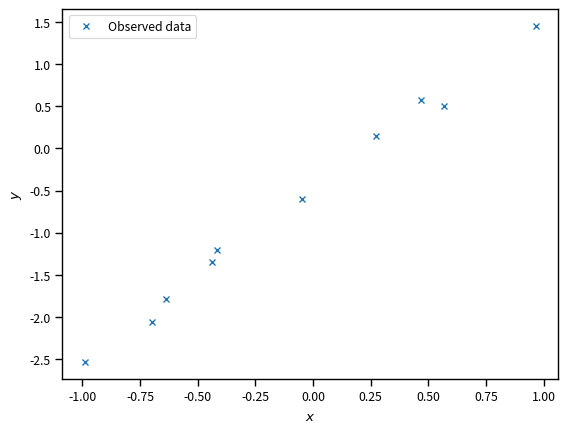
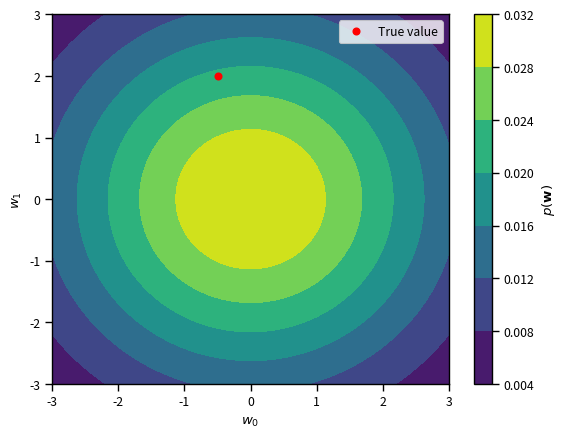
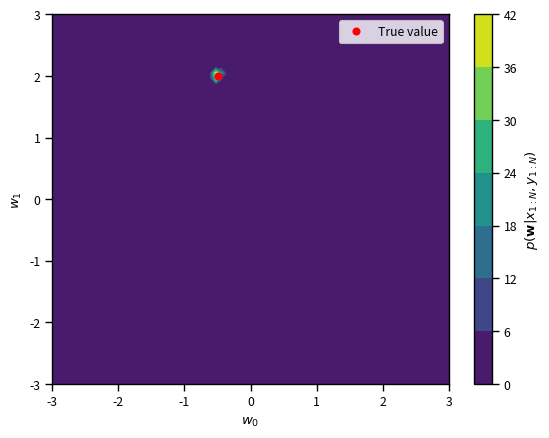
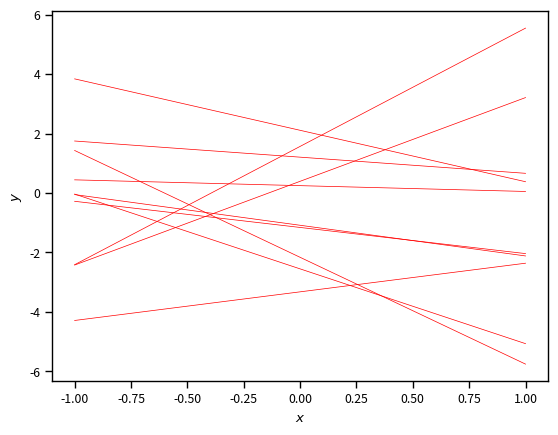
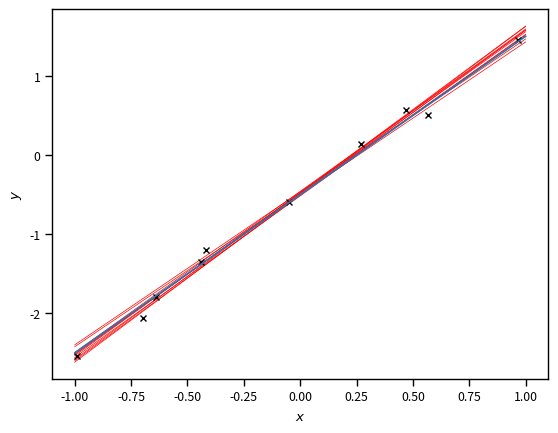
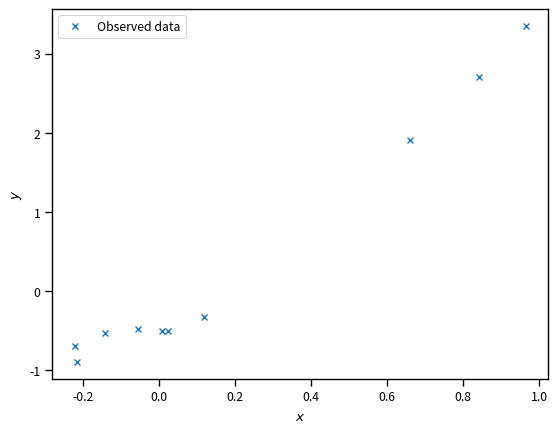
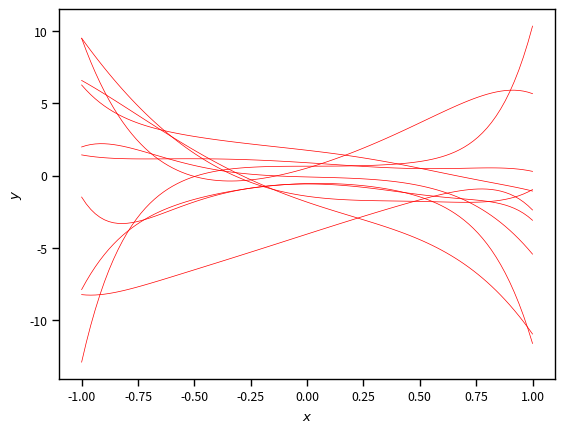
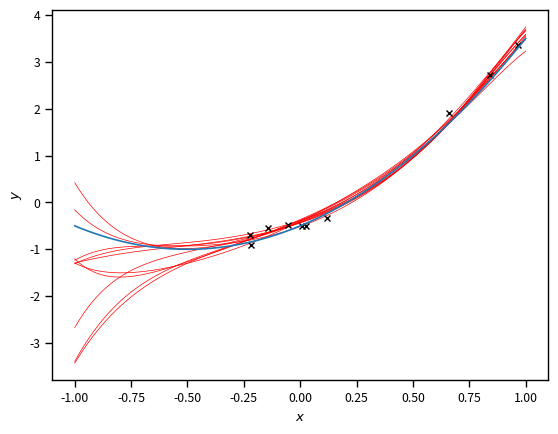

Python code for these plots, in order:
# Import some basic libraries
import numpy as np
import matplotlib.pyplot as plt
%matplotlib inline
import seaborn as sns
sns.set_context('paper')

# How many observations we have
num_obs = 10
x = -1.0 + 2 * np.random.rand(num_obs)
w0_true = -0.5
w1_true = 2.0
sigma_true = 0.1
y = w0_true + w1_true * x + sigma_true * np.random.randn(num_obs)
# Let's plot the data
fig, ax = plt.subplots(dpi=150)
ax.plot(x, y, 'x', label='Observed data')
ax.set_xlabel('$x$')
ax.set_ylabel('$y$')
plt.legend(loc='best');

def get_polynomial_design_matrix(x, degree):
    """
    Returns the polynomial design matrix of ``degree`` evaluated at ``x``.
    """
    # Make sure this is a 2D numpy array with only one column
    assert isinstance(x, np.ndarray), 'x is not a numpy array.'
    assert x.ndim == 2, 'You must make x a 2D array.'
    assert x.shape[1] == 1, 'x must be a column.'
    # Start with an empty list where we are going to put the columns of the matrix
    cols = []
    # Loop over columns and add the polynomial
    for i in range(degree+1):
        cols.append(x ** i)
    return np.hstack(cols)

def get_fourier_design_matrix(x, L, num_terms):
    """
    Fourier expansion with ``num_terms`` cosines and sines.
    """
    # Make sure this is a 2D numpy array with only one column
    assert isinstance(x, np.ndarray), 'x is not a numpy array.'
    assert x.ndim == 2, 'You must make x a 2D array.'
    assert x.shape[1] == 1, 'x must be a column.'
    N = x.shape[0]
    cols = [np.ones((N, 1))]
    # Loop over columns and add the polynomial
    for i in range(1, int(num_terms / 2)):
        cols.append(np.cos(2 * i * np.pi / L * x))
        cols.append(np.sin(2 * i * np.pi / L * x))
    return np.hstack(cols)
                    
def get_rbf_design_matrix(x, x_centers, ell):
    # Make sure this is a 2D numpy array with only one column
    assert isinstance(x, np.ndarray), 'x is not a numpy array.'
    assert x.ndim == 2, 'You must make x a 2D array.'
    assert x.shape[1] == 1, 'x must be a column.'
    N = x.shape[0]
    cols = [np.ones((N, 1))]
    # Loop over columns and add the polynomial
    for i in range(x_centers.shape[0]):
        cols.append(np.exp(-(x - x_centers[i]) ** 2 / ell))
    return np.hstack(cols)

# I need this to take the Cholesky decomposition
import scipy

def find_m_and_S(Phi, y, sigma2, alpha):
    """
    Return the posterior mean and covariance of the weights of a Bayesian linear regression problem with
    design matrix ``Phi`` observed targets ``y``, noise variance ``sigma2``
    and priors for the weights ``alpha``.
    """
    A = np.dot(Phi.T, Phi) / sigma2 + alpha * np.eye(Phi.shape[1])
    L = scipy.linalg.cho_factor(A)
    m = scipy.linalg.cho_solve(L, np.dot(Phi.T, y / sigma2))
    S = scipy.linalg.cho_solve(L, np.eye(Phi.shape[1]))
    return m, S

import scipy.stats as st

# Select polynomial degree and get design matrix
degree = 1
# The design matrix
Phi = get_polynomial_design_matrix(x[:, None], degree)

# We need to pick variance by hand for now (here I am using the true one)
sigma2 = 0.1 ** 2
# We also need to pick the regularization parameter by hand:
alpha = 5.0
# Here is the prior for the weights as a distribution:
w_prior = st.multivariate_normal(mean=np.zeros(degree+1), cov=alpha * np.eye(degree+1))
# Get the posterior mean and covariance for the weights:
m, S = find_m_and_S(Phi, y, sigma2, alpha)
# The posterior of the weights as a distribution:
w_post = st.multivariate_normal(mean=m, cov=S)

# Plot the contours of the prior and the posterior
fig, ax = plt.subplots(dpi=150)
ws = np.linspace(-3.0, 3.0, 64)
W1, W2 = np.meshgrid(ws, ws)
w_all = np.hstack([W1.flatten()[:, None], W2.flatten()[:, None]])
W_prior_pdf = w_prior.pdf(w_all).reshape(W1.shape)
c = ax.contourf(W1, W2, W_prior_pdf)
ax.plot(w0_true, w1_true, 'ro', label='True value');
plt.legend(loc='best')
ax.set_xlabel('$w_0$')
ax.set_ylabel('$w_1$')
plt.colorbar(c, label='$p(\mathbf{w})$');

# Plot the posterior
fig, ax = plt.subplots(dpi=150)
W_post_pdf = w_post.pdf(w_all).reshape(W1.shape)
c = ax.contourf(W1, W2, W_post_pdf)
ax.plot(w0_true, w1_true, 'ro', label='True value');
plt.legend(loc='best')
ax.set_xlabel('$w_0$')
ax.set_ylabel('$w_1$')
plt.colorbar(c, label='$p(\mathbf{w}|x_{1:N}, y_{1:N})$');

# Prior samples
# Plot the results
fig, ax = plt.subplots(dpi=150)
# Some points on which to evaluate the regression function
xx = np.linspace(-1, 1, 100)
Phi_xx = get_polynomial_design_matrix(xx[:, None], degree)
for _ in range(10):
    w_sample = w_prior.rvs()
    yy_sample = np.dot(Phi_xx, w_sample)
    ax.plot(xx, yy_sample, 'r', lw=0.5)
ax.set_xlabel('$x$')
ax.set_ylabel('$y$');

# Posterior samples
fig, ax = plt.subplots(dpi=150)
# Some points on which to evaluate the regression function
xx = np.linspace(-1, 1, 100)
for _ in range(10):
    w_sample = w_post.rvs()
    yy_sample = np.dot(Phi_xx, w_sample)
    ax.plot(xx, yy_sample, 'r', lw=0.5)
# plot the data again
ax.plot(x, y, 'kx', label='Observed data')
# The true connection between x and y
yy_true = w0_true + w1_true * xx
# overlay the true 
ax.plot(xx, yy_true, label='True response surface')
ax.set_xlabel('$x$')
ax.set_ylabel('$y$');

# How many observations we have
num_obs = 10
x = -1.0 + 2 * np.random.rand(num_obs)
w0_true = -0.5
w1_true = 2.0
w2_true = 2.0
sigma_true = 0.1
y = w0_true + w1_true * x + w2_true * x ** 2 + sigma_true * np.random.randn(num_obs)
# Let's plot the data
fig, ax = plt.subplots(dpi=150)
ax.plot(x, y, 'x', label='Observed data')
ax.set_xlabel('$x$')
ax.set_ylabel('$y$')
plt.legend(loc='best');

# Select polynomial degree and get design matrix
degree = 7
Phi = get_polynomial_design_matrix(x[:, None], degree)# Pick variance (here I am using the true one)
sigma2 = 0.1 ** 2
# Pick the regularization parameter:
alpha = 5.0
# The prior for the weights
w_prior = st.multivariate_normal(mean=np.zeros(degree+1), cov=alpha * np.eye(degree+1))
# Solve for the MAP of the weights:
m, S = find_m_and_S(Phi, y, sigma2, alpha)
# The posterior of the weights
w_post = st.multivariate_normal(mean=m, cov=S)

# Prior samples
# Plot the results
fig, ax = plt.subplots(dpi=150)
# Some points on which to evaluate the regression function
xx = np.linspace(-1, 1, 100)
Phi_xx = get_polynomial_design_matrix(xx[:, None], degree)
for _ in range(10):
    w_sample = w_prior.rvs()
    yy_sample = np.dot(Phi_xx, w_sample)
    ax.plot(xx, yy_sample, 'r', lw=0.5)
ax.set_xlabel('$x$')
ax.set_ylabel('$y$');

# Posterior samples
fig, ax = plt.subplots(dpi=150)
# Some points on which to evaluate the regression function
xx = np.linspace(-1, 1, 100)
Phi_xx = get_polynomial_design_matrix(xx[:, None], degree)
for _ in range(10):
    w_sample = w_post.rvs()
    yy_sample = np.dot(Phi_xx, w_sample)
    ax.plot(xx, yy_sample, 'r', lw=0.5)
# plot the data again
ax.plot(x, y, 'kx', label='Observed data')
# The true connection between x and y
yy_true = w0_true + w1_true * xx + w2_true * xx ** 2
# overlay the true 
ax.plot(xx, yy_true, label='True response surface')
ax.set_xlabel('$x$')
ax.set_ylabel('$y$');